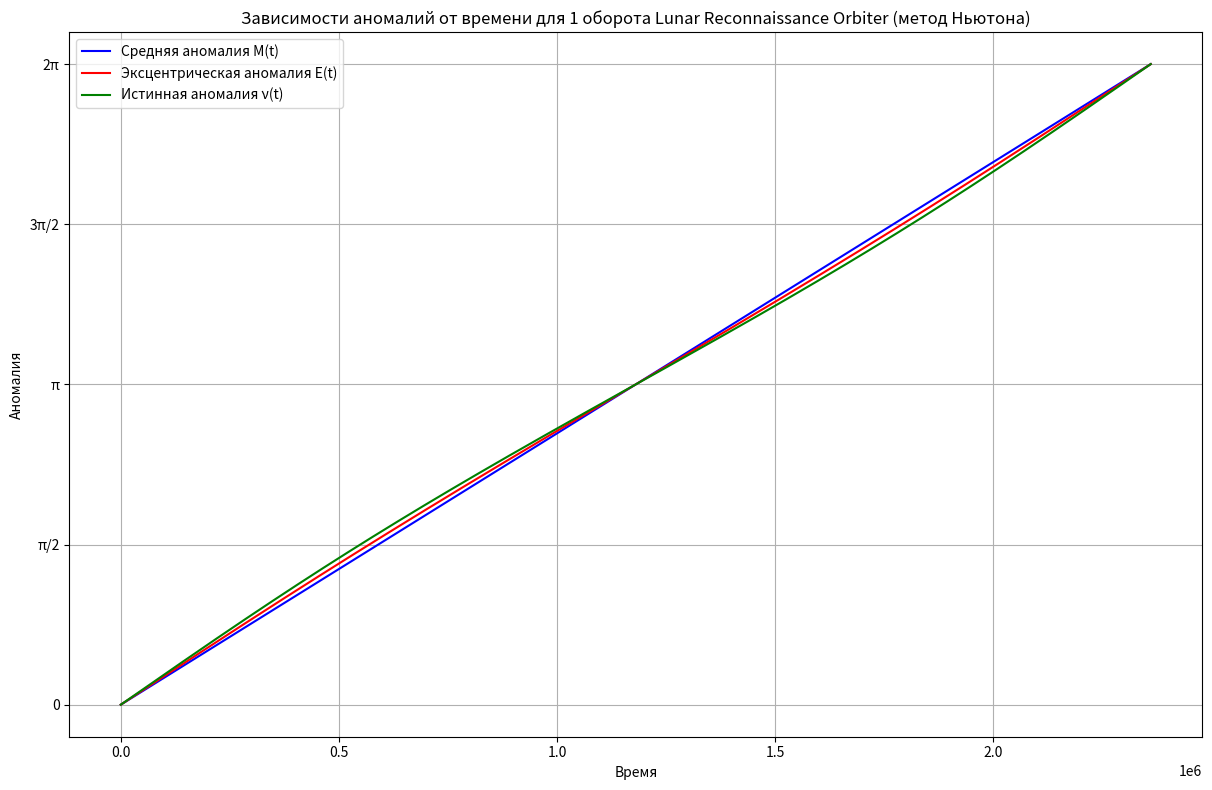

The script that saved this image:
import math
import numpy as np
import matplotlib.pyplot as plt


e = 0.0549   # Эксцентриситет
T = 27.321661*24*3600 # Период обращения в секундах (один оборот)
a = 384748   # Большая полуось 
t = np.linspace(0, T, 1000) # Временные интервалы для одного оборота (0 до T)
M = t / T * 2* np.pi

#Метод итераций (метод последовательных приближений)
def equation_iterations(M, e, tol=1e-6):
    E = M
    E_new = e * np.sin(E) + M
    while E_new - E > tol:
        E = E_new
        E_new = e * np.sin(E) + M
    return E_new

#Метод золотого сечения
def golden_section(M, e, tol=1e-6):
    def f(E):
        return E - e * np.sin(E) - M
    a, b = 0, 2 * np.pi
    phi = (1 + np.sqrt(5)) / 2
    while (b - a) > tol:
        c = a + (b - a) / phi
        if f(c) == 0:
            return c
        elif f(a) * f(c) < 0:
            b = c
        else:
            a = c
    return (a + b) / 2

#Функция для вычисления эксцентрической аномалии с использованием метода Ньютона
def equation_newton(M, e):
    E = M
    for _ in range(100):
        E_new = E + (M - (E - e * np.sin(E))) / (1 - e * np.cos(E))
        if abs(E_new - E) < 1e-6:
            break
        E = E_new
    return E



#Метод половинного деления
def equation_bisection(M, e, tol=1e-6):
    def f(E):
        return E - e * np.sin(E) - M
    a, b = 0, 2 * np.pi
    while (b - a) > tol:
        c = (a + b) / 2
        if f(c) == 0:
            return c
        elif f(a) * f(c) < 0:
            b = c
        else:
            a = c
    return (a + b) / 2

methods = {
    "Ньютона": equation_newton,
    "Золотого сечения": golden_section,
    "Половинного деления": equation_bisection,
    "Итераций": equation_iterations,
}

results = {}
timing_results = {}

for name, method in methods.items():
    E = np.array([method(m, e) for m in M])
    results[name] = E
    
# Вывод результатов
for name, E in results.items():
    print(f"Метод {name}: E = {E[-1]:.8f}")

#Функция для вычисления истинной аномалии
def true_anomaly(E, e):
    return 2 * np.arctan2(np.sqrt(1 + e) * np.sin(E / 2), np.sqrt(1 - e) * np.cos(E / 2))

# Вычисление истинной аномалии для метода Ньютона
nu = np.array([true_anomaly(equation_newton(m, e), e) for m in M])  
E_newton = results["Ньютона"]
# Коррекция аномалий, чтобы избежать падения в ноль в конце
if M[-1] < 1e-6:
    M[-1] = M[-2]
if E_newton[-1] < 1e-6:
    E_newton[-1] = E_newton[-2]
if nu[-1] < 1e-6:
    nu[-1] = nu[-2]

# Построение графиков
plt.figure(figsize=(12, 8))
plt.plot(t, M, label='Средняя аномалия M(t)', color='blue')
plt.plot(t, E_newton, label='Эксцентрическая аномалия E(t)', color='red')
plt.plot(t, nu, label='Истинная аномалия ν(t)', color='green')
plt.title('Зависимости аномалий от времени для 1 оборота Lunar Reconnaissance Orbiter (метод Ньютона)')
plt.xlabel('Время')
plt.ylabel('Аномалия')
plt.legend()
plt.grid()
plt.tight_layout()
plt.yticks([0, np.pi / 2, np.pi, 3 * np.pi / 2, 2 * np.pi], ['0', 'π/2', 'π', '3π/2', '2π'])
plt.show()

#Кусочки кода для построения графиков другими методами
def extra_code(e, M):
    # Вычисление истинной аномалии для метода золотого сечения
    gs = np.array([true_anomaly(golden_section(m, e), e) for m in M])
    E_newton = results["Золотого сечения"]
    # Коррекция аномалий, чтобы избежать падения в ноль в начале
    if M[0] < 1e-6 or E_newton[0] < 1e-6 or gs[0] < 1e-6:
        M[0] = M[1]
        E_newton[0] = E_newton[1]
        gs[0] = gs[1]
    # Вычисление истинной аномалии для метода итераций
    it = np.array([true_anomaly(equation_iterations(m, e), e) for m in M])
    E_newton = results["Итераций"]
    # Коррекция аномалий, чтобы избежать падения в ноль в конце
    if M[-1] < 1e-6:
        M[-1] = M[-2]
    if E_newton[-1] < 1e-6:
        E_newton[-1] = E_newton[-2]
    if it[-1] < 1e-6:
        it[-1] = it[-2]
    # Вычисление истинной аномалии для метода половинного деления
    bs = np.array([true_anomaly(equation_bisection(m, e), e) for m in M])
    E_newton = results["Половинного деления"]
    # Коррекция аномалий, чтобы избежать падения в ноль в начале
    if M[0] < 1e-6 or E_newton[0] < 1e-6 or bs[0] < 1e-6:
        M[0] = M[1]
        E_newton[0] = E_newton[1]
        bs[0] = bs[1]